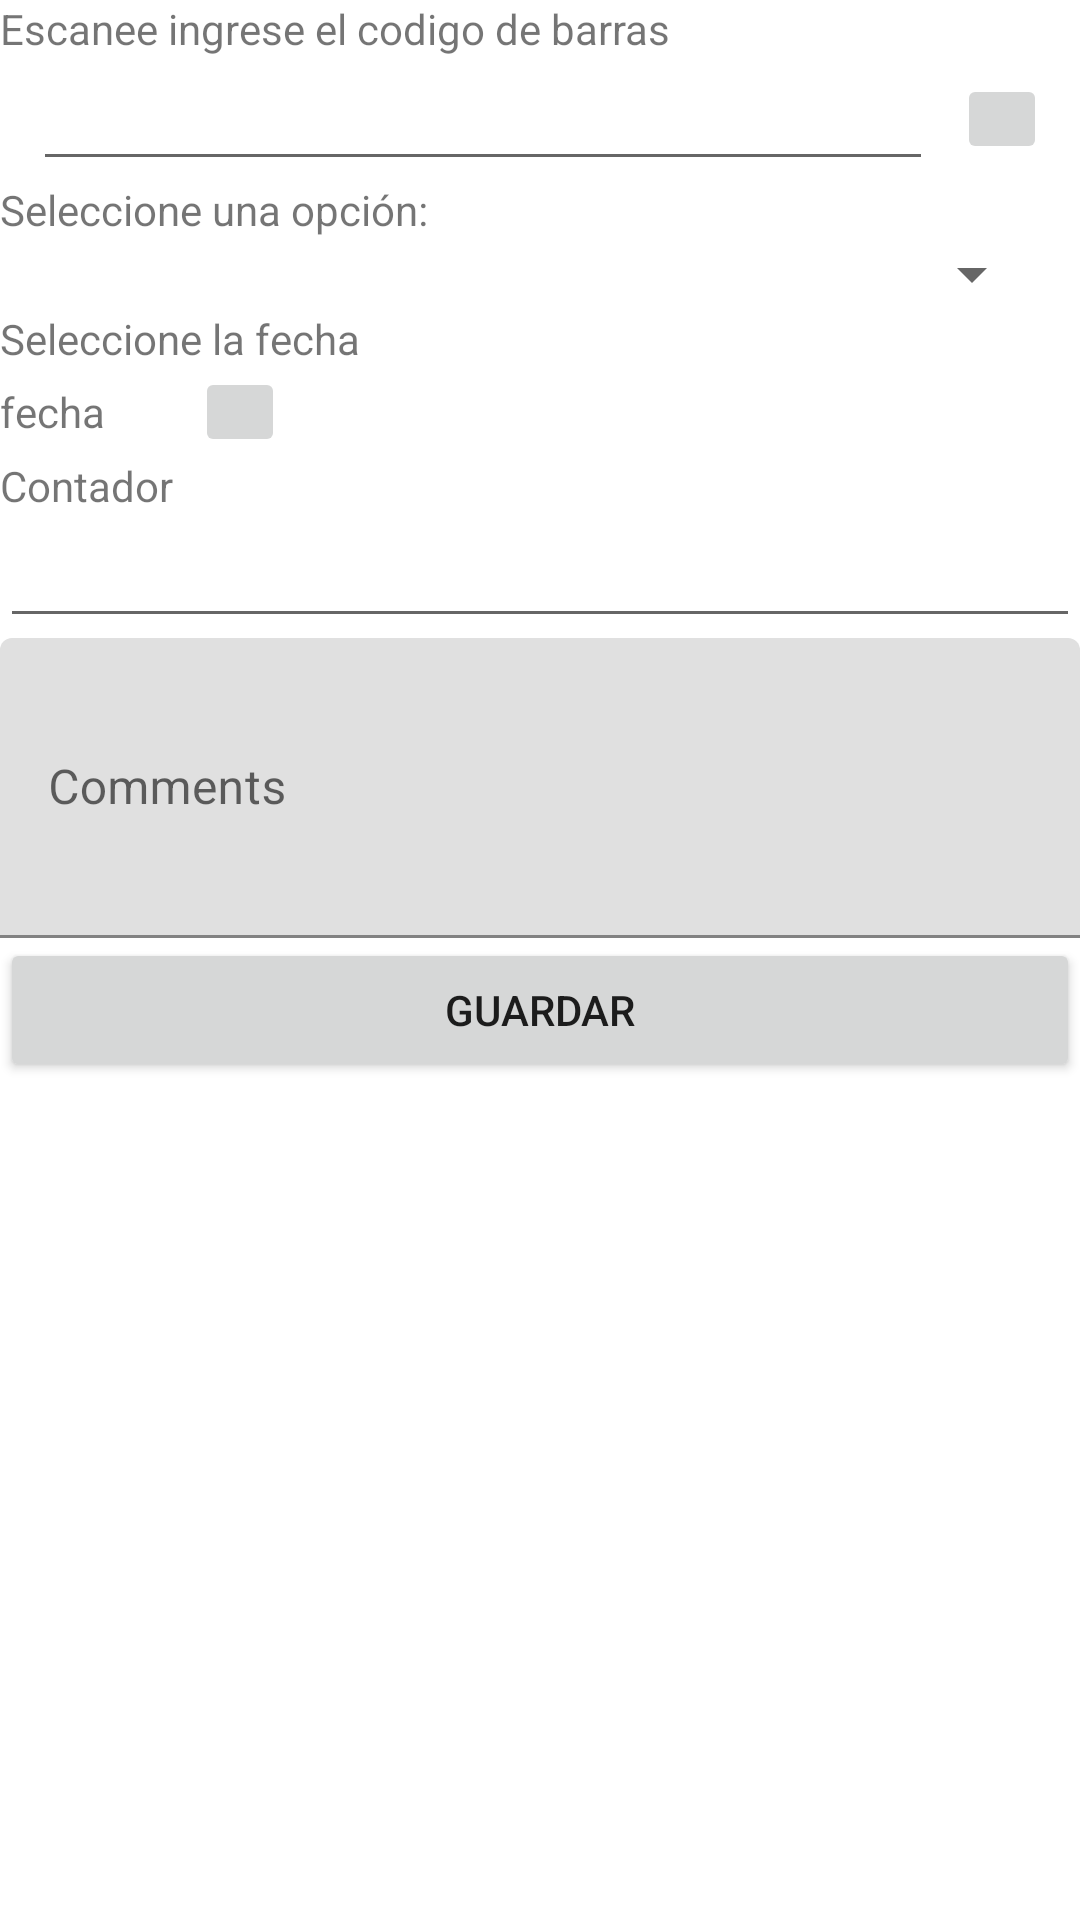

Reconstruct the res/layout file that produces this screen, plus the resources it refers to.
<!-- AndroidManifest.xml: application theme Theme.Research -->
<!-- res/layout/fragment_fuzzgerminationcount.xml -->
<?xml version="1.0" encoding="utf-8"?>
<LinearLayout xmlns:android="http://schemas.android.com/apk/res/android"
    xmlns:tools="http://schemas.android.com/tools"
    android:layout_width="match_parent"
    android:layout_height="match_parent"
    android:orientation="vertical"
    tools:context=".FragmentFuzzGerminationCount"
    android:layout_margin="8dp">

    <TextView
        android:id="@+id/textView2"
        android:layout_width="match_parent"
        android:layout_height="wrap_content"
        android:text="Escanee ingrese el codigo de barras" />

    <androidx.appcompat.widget.LinearLayoutCompat
        android:layout_width="match_parent"
        android:layout_height="wrap_content"
        android:gravity="center"
        android:orientation="horizontal">

        <EditText
            android:id="@+id/etCodigo"
            android:layout_width="300dp"
            android:layout_height="wrap_content" />

        <ImageButton
            android:id="@+id/ibLectorCodigo"
            android:layout_width="30dp"
            android:layout_height="30dp"
            android:layout_marginStart="8dp"
            android:src="@drawable/ic_menu_camera" />
    </androidx.appcompat.widget.LinearLayoutCompat>

    <TextView
        android:layout_width="match_parent"
        android:layout_height="wrap_content"
        android:text="Seleccione una opción:" />

    <Spinner
        android:id="@+id/spFuzzActivity"
        android:layout_width="match_parent"
        android:layout_height="wrap_content"
        android:layout_marginStart="12dp"
        android:layout_marginEnd="12dp"
        android:spinnerMode="dialog" />

    <TextView
        android:layout_width="match_parent"
        android:layout_height="wrap_content"
        android:text="Seleccione la fecha" />
    <LinearLayout
        android:layout_width="match_parent"
        android:layout_height="wrap_content"
        android:orientation="horizontal"
        android:layout_gravity="center">
        <TextView
            android:id="@+id/tvFecha"
            android:layout_width="wrap_content"
            android:layout_height="30dp"
            android:gravity="center"
            android:text="fecha"/>
        <ImageButton
            android:id="@+id/ibCalendar"
            android:layout_width="30dp"
            android:layout_height="30dp"
            android:layout_marginStart="30dp"
            android:src="@drawable/ic_calendar"/>
    </LinearLayout>
    <TextView
        android:layout_width="match_parent"
        android:layout_height="wrap_content"
        android:text="Contador"/>
    <EditText
        android:id="@+id/etCount"
        android:layout_width="match_parent"
        android:layout_height="wrap_content"
        android:inputType="numberDecimal"/>
    <com.google.android.material.textfield.TextInputLayout
        android:layout_width="match_parent"
        android:layout_height="100dp">

        <com.google.android.material.textfield.TextInputEditText
            android:id="@+id/tietComentarios"
            android:layout_width="match_parent"
            android:layout_height="100dp"
            android:hint="Comments"
            android:maxLength="10" />
    </com.google.android.material.textfield.TextInputLayout>
    <Button
        android:id="@+id/btnGuardar"
        android:layout_width="match_parent"
        android:layout_height="wrap_content"
        android:text="Guardar"/>

</LinearLayout>
<!-- resources referenced by this layout -->
<resources>
  <style name="Theme.Research" parent="Theme.MaterialComponents.DayNight.DarkActionBar">
          
          <item name="colorPrimary">@color/purple_500</item>
          <item name="colorPrimaryVariant">@color/purple_700</item>
          <item name="colorOnPrimary">@color/white</item>
          
          <item name="colorSecondary">@color/teal_200</item>
          <item name="colorSecondaryVariant">@color/teal_700</item>
          <item name="colorOnSecondary">@color/black</item>
          
          <item name="android:statusBarColor" tools:targetApi="l">?attr/colorPrimaryVariant</item>
          
      </style>
  <!-- not gathered from this repository: default colours our renderer supplied (Android Studio template values) -->
  <color name="purple_500">#FF6200EE</color>
  <color name="purple_700">#FF3700B3</color>
  <color name="teal_200">#FF03DAC5</color>
  <color name="teal_700">#FF018786</color>
  <color name="black">#FF000000</color>
  <color name="white">#FFFFFFFF</color>
</resources>
